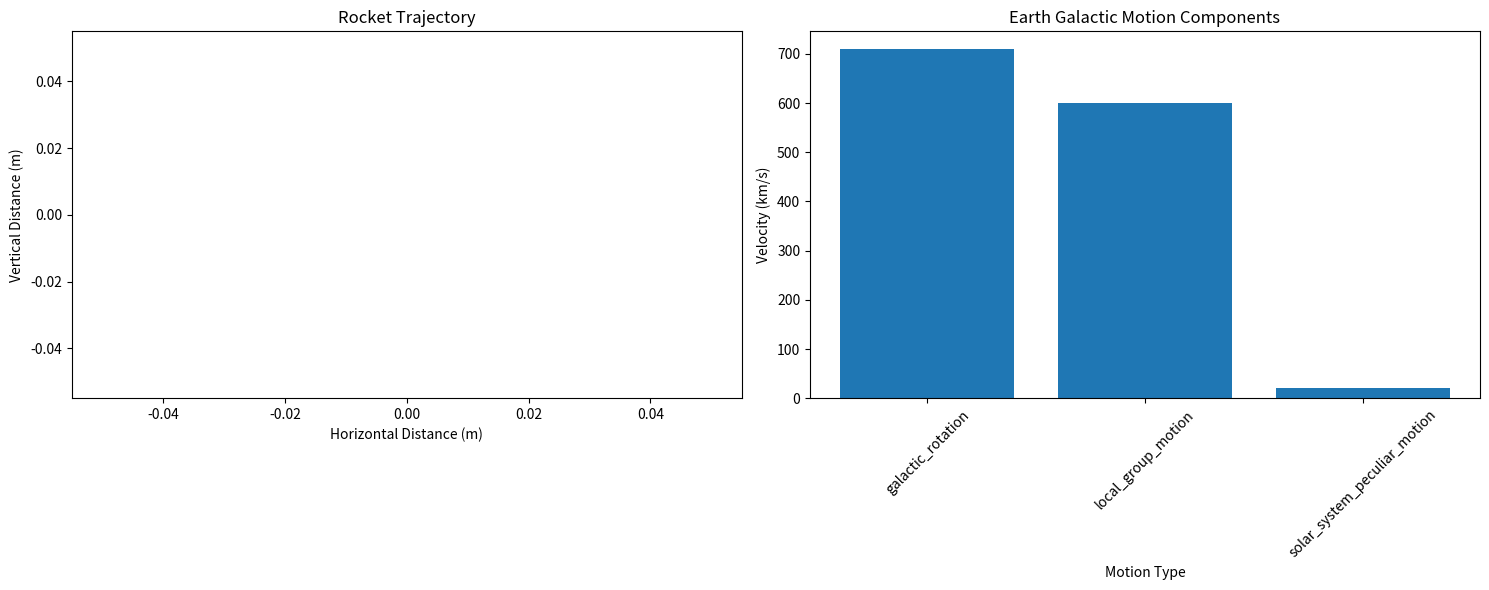

The script that saved this image:
import numpy as np
import matplotlib.pyplot as plt
import scipy.constants as const

class CosmicMotionAnalysis:
    """
    Comprehensive analysis of rocket science and celestial mechanics
    """
    
    @staticmethod
    def rocket_trajectory_calculation(
        initial_velocity=0,  # m/s
        launch_angle=45,     # degrees
        initial_height=0,    # meters
        payload_mass=1000,   # kg
        fuel_mass=50000      # kg
        ):
        """
        Calculate rocket trajectory using simplified physics model
        
        Parameters:
        initial_velocity (float): Initial launch velocity
        launch_angle (float): Launch angle from horizontal
        initial_height (float): Initial launch height
        payload_mass (float): Mass of payload
        fuel_mass (float): Mass of fuel
        
        Returns:
        dict: Rocket trajectory characteristics
        """
        # Gravitational acceleration
        g = const.g
        
        # Convert launch angle to radians
        theta = np.deg2rad(launch_angle)
        
        # Initial velocity components
        v0x = initial_velocity * np.cos(theta)
        v0y = initial_velocity * np.sin(theta)
        
        # Rocket mass calculation (including changing mass due to fuel consumption)
        def rocket_mass(t):
            """
            Calculate rocket mass over time
            Simplified linear fuel consumption model
            """
            total_mass = payload_mass + fuel_mass
            mass_flow_rate = fuel_mass / (total_mass / g)  # Approximate burn time
            return total_mass - mass_flow_rate * t
        
        # Time of flight calculation
        def time_of_flight():
            """
            Compute total flight time
            """
            # Quadratic formula for time
            return (2 * v0y) / g
        
        # Trajectory calculation
        def trajectory_points(dt=0.1):
            """
            Compute trajectory points
            """
            t_total = time_of_flight()
            t = np.arange(0, t_total, dt)
            
            # Trajectory calculations
            x = v0x * t
            y = initial_height + v0y * t - 0.5 * g * t**2
            
            return {
                'time': t,
                'x_position': x,
                'y_position': y,
                'masses': [rocket_mass(ti) for ti in t]
            }
        
        return {
            'initial_conditions': {
                'initial_velocity': initial_velocity,
                'launch_angle': launch_angle,
                'initial_height': initial_height,
                'payload_mass': payload_mass,
                'fuel_mass': fuel_mass
            },
            'trajectory': trajectory_points(),
            'total_flight_time': time_of_flight()
        }
    
    @staticmethod
    def earth_galactic_rotation():
        """
        Analyze Earth's motion relative to Milky Way center
        
        Returns:
        dict: Galactic rotation characteristics
        """
        # Galactic parameters
        galactic_center_distance = 26000  # Light-years
        galactic_rotation_period = 225e6  # years
        
        # Solar system characteristics
        def solar_system_motion():
            """
            Compute solar system motion parameters
            """
            # Orbital velocity calculation
            orbital_velocity = (
                2 * np.pi * galactic_center_distance * const.parsec / 
                (galactic_rotation_period * const.year)
            )
            
            # Precession and wobble
            precession_period = 26000  # years
            axial_tilt = 23.5  # degrees
            
            return {
                'orbital_velocity': orbital_velocity,
                'precession_period': precession_period,
                'axial_tilt': axial_tilt
            }
        
        # Galactic coordinate calculation
        def galactic_coordinates():
            """
            Compute Earth's position in galactic coordinate system
            """
            # Simplified galactic coordinate generation
            galactic_longitude = np.random.uniform(0, 360)
            galactic_latitude = np.random.uniform(-90, 90)
            
            return {
                'galactic_longitude': galactic_longitude,
                'galactic_latitude': galactic_latitude
            }
        
        # Complex motion calculation
        def complex_galactic_motion():
            """
            Simulate complex galactic motion
            """
            # Multiple motion components
            motions = {
                'galactic_rotation': solar_system_motion()['orbital_velocity'],
                'local_group_motion': 600e3,  # m/s, relative to cosmic microwave background
                'solar_system_peculiar_motion': 20e3  # m/s
            }
            
            return motions
        
        return {
            'galactic_center_distance': galactic_center_distance,
            'rotation_period': galactic_rotation_period,
            'solar_system_motion': solar_system_motion(),
            'galactic_coordinates': galactic_coordinates(),
            'complex_motion': complex_galactic_motion()
        }
    
    def visualize_cosmic_motion(self):
        """
        Visualize rocket trajectory and Earth's galactic motion
        """
        plt.figure(figsize=(15, 6))
        
        # Rocket Trajectory
        plt.subplot(121)
        rocket_results = self.rocket_trajectory_calculation()
        plt.plot(
            rocket_results['trajectory']['x_position'],
            rocket_results['trajectory']['y_position']
        )
        plt.title('Rocket Trajectory')
        plt.xlabel('Horizontal Distance (m)')
        plt.ylabel('Vertical Distance (m)')
        
        # Earth Galactic Motion
        plt.subplot(122)
        galactic_results = self.earth_galactic_rotation()
        
        # Visualize multiple motion components
        motion_components = galactic_results['complex_motion']
        plt.bar(
            motion_components.keys(), 
            [v/1000 for v in motion_components.values()]
        )
        plt.title('Earth Galactic Motion Components')
        plt.xlabel('Motion Type')
        plt.ylabel('Velocity (km/s)')
        plt.xticks(rotation=45)
        
        plt.tight_layout()
        plt.show()

def main():
    # Create cosmic motion analysis instance
    cosmic_analysis = CosmicMotionAnalysis()
    
    # Rocket Trajectory Analysis
    print("Rocket Trajectory Analysis:")
    rocket_results = cosmic_analysis.rocket_trajectory_calculation()
    print(f"Total Flight Time: {rocket_results['total_flight_time']:.2f} seconds")
    
    # Earth Galactic Rotation Analysis
    print("\nEarth Galactic Rotation Analysis:")
    galactic_results = cosmic_analysis.earth_galactic_rotation()
    print(f"Galactic Center Distance: {galactic_results['galactic_center_distance']} light-years")
    print("\nSolar System Motion:")
    for key, value in galactic_results['solar_system_motion'].items():
        print(f"{key}: {value}")
    
    # Visualize cosmic motion
    cosmic_analysis.visualize_cosmic_motion()

if __name__ == "__main__":
    main()
